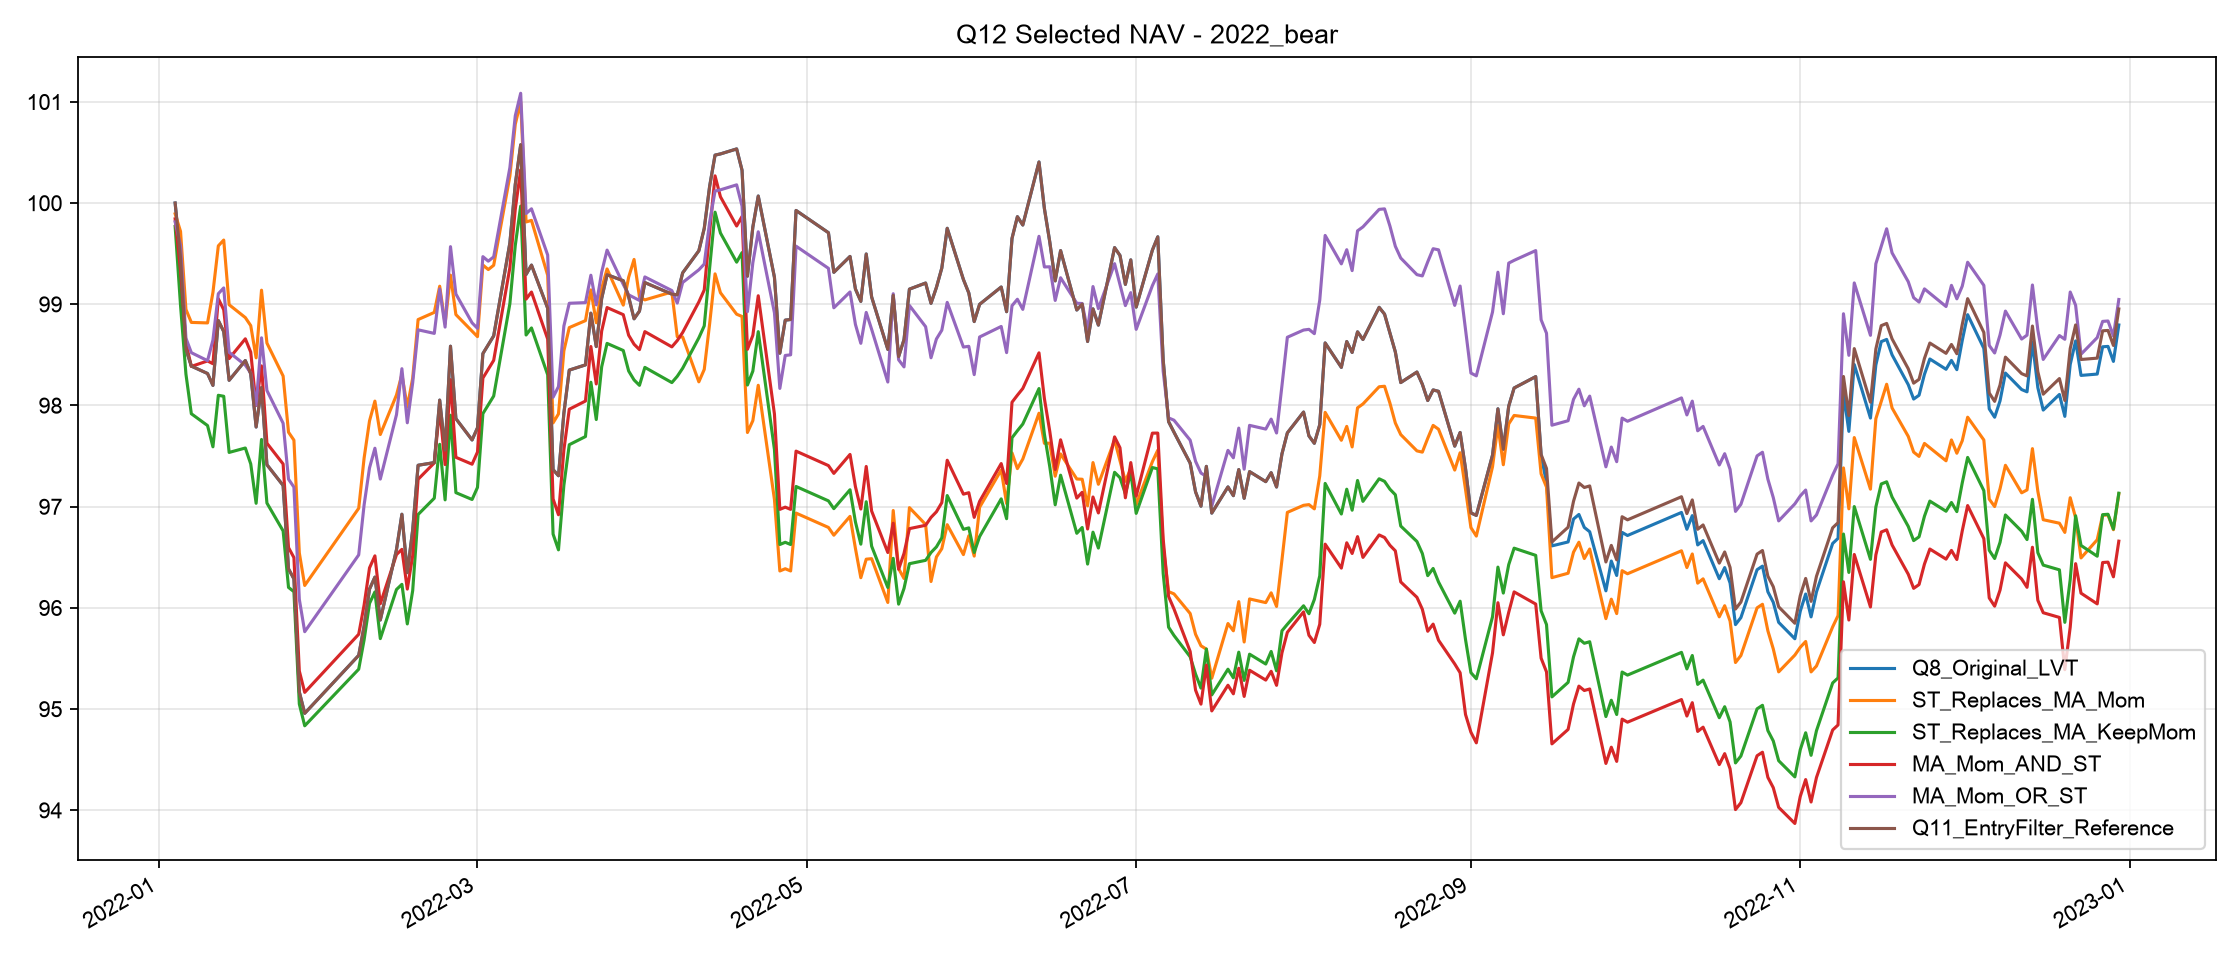

The file beside this chart, header and first rows:
, Q8_Original_LVT, ST_Replaces_MA_Mom, ST_Replaces_MA_KeepMom, MA_Mom_AND_ST, MA_Mom_OR_ST, Q11_EntryFilter_Reference
2022-01-04, 100, 99.89, 99.77, 99.84, 99.82, 100
2022-01-05, 99.46, 99.72, 98.99, 99.33, 99.58, 99.46
2022-01-06, 98.56, 98.95, 98.31, 98.62, 98.66, 98.56
2022-01-07, 98.39, 98.82, 97.92, 98.39, 98.52, 98.39
2022-01-10, 98.32, 98.82, 97.8, 98.44, 98.44, 98.32
2022-01-11, 98.2, 99.12, 97.59, 98.41, 98.65, 98.2
2022-01-12, 98.84, 99.58, 98.1, 99.05, 99.1, 98.84
2022-01-13, 98.73, 99.63, 98.09, 98.95, 99.16, 98.73
2022-01-14, 98.25, 99, 97.54, 98.46, 98.53, 98.25
2022-01-17, 98.44, 98.87, 97.58, 98.66, 98.4, 98.44
2022-01-18, 98.31, 98.79, 97.42, 98.53, 98.32, 98.31
2022-01-19, 97.79, 98.47, 97.03, 98, 98, 97.79
2022-01-20, 98.18, 99.14, 97.66, 98.39, 98.67, 98.18
2022-01-21, 97.41, 98.62, 97.04, 97.63, 98.15, 97.41
2022-01-24, 97.21, 98.29, 96.76, 97.42, 97.82, 97.21
2022-01-25, 96.39, 97.74, 96.2, 96.6, 97.27, 96.39
2022-01-26, 96.29, 97.66, 96.16, 96.5, 97.19, 96.29
2022-01-27, 95.17, 96.54, 95.05, 95.38, 96.08, 95.17
2022-01-28, 94.96, 96.22, 94.83, 95.16, 95.76, 94.96
2022-02-07, 95.53, 96.98, 95.39, 95.74, 96.52, 95.53
2022-02-08, 95.82, 97.48, 95.68, 96.03, 97.02, 95.82
2022-02-09, 96.19, 97.85, 96.04, 96.39, 97.38, 96.19
2022-02-10, 96.3, 98.04, 96.16, 96.51, 97.58, 96.3
2022-02-11, 95.88, 97.71, 95.7, 96.04, 97.27, 95.88
2022-02-14, 96.58, 98.1, 96.18, 96.53, 97.91, 96.58
2022-02-15, 96.93, 98.31, 96.23, 96.58, 98.36, 96.93
2022-02-16, 96.35, 97.98, 95.84, 96.19, 97.83, 96.35
2022-02-17, 96.77, 98.27, 96.17, 96.52, 98.23, 96.77
2022-02-18, 97.41, 98.85, 96.92, 97.27, 98.75, 97.41
2022-02-21, 97.44, 98.92, 97.08, 97.43, 98.71, 97.44
2022-02-22, 98.05, 99.18, 97.62, 97.97, 99.15, 98.05
2022-02-23, 97.56, 98.81, 97.07, 97.42, 98.77, 97.56
2022-02-24, 98.59, 99.29, 97.9, 98.26, 99.57, 98.59
2022-02-25, 97.87, 98.9, 97.14, 97.49, 99.1, 97.87
2022-02-28, 97.66, 98.73, 97.07, 97.42, 98.82, 97.66
2022-03-01, 97.78, 98.68, 97.19, 97.54, 98.76, 97.78
2022-03-02, 98.51, 99.39, 97.92, 98.27, 99.47, 98.51
2022-03-03, 98.6, 99.34, 98.01, 98.36, 99.43, 98.6
2022-03-04, 98.69, 99.39, 98.09, 98.45, 99.47, 98.69
2022-03-07, 99.61, 100.3, 99.01, 99.36, 100.4, 99.61
2022-03-08, 100.2, 100.8, 99.58, 99.94, 100.9, 100.2
2022-03-09, 100.6, 101, 99.97, 100.3, 101.1, 100.6
2022-03-10, 99.29, 99.81, 98.7, 99.05, 99.9, 99.29
2022-03-11, 99.39, 99.83, 98.77, 99.12, 99.94, 99.39
2022-03-14, 98.96, 99.29, 98.3, 98.66, 99.49, 98.96
2022-03-15, 97.37, 97.83, 96.73, 97.08, 98.08, 97.37
2022-03-16, 97.31, 97.92, 96.57, 96.92, 98.19, 97.31
2022-03-17, 97.92, 98.54, 97.21, 97.56, 98.79, 97.92
2022-03-18, 98.35, 98.77, 97.61, 97.96, 99.01, 98.35
2022-03-21, 98.4, 98.84, 97.69, 98.04, 99.02, 98.4
2022-03-22, 98.91, 99.14, 98.23, 98.58, 99.29, 98.91
2022-03-23, 98.58, 98.82, 97.86, 98.21, 98.99, 98.58
2022-03-24, 99.06, 99.16, 98.38, 98.74, 99.32, 99.06
2022-03-25, 99.29, 99.35, 98.61, 98.97, 99.54, 99.29
2022-03-28, 99.23, 98.99, 98.54, 98.9, 99.2, 99.23
2022-03-29, 99.07, 99.27, 98.34, 98.69, 99.09, 99.07
2022-03-30, 98.86, 99.44, 98.25, 98.61, 99.07, 98.86
2022-03-31, 98.93, 99.07, 98.2, 98.55, 99.04, 98.93
2022-04-01, 99.21, 99.04, 98.38, 98.73, 99.27, 99.21
2022-04-06, 99.1, 99.12, 98.23, 98.58, 99.14, 99.1
... 182 more rows
